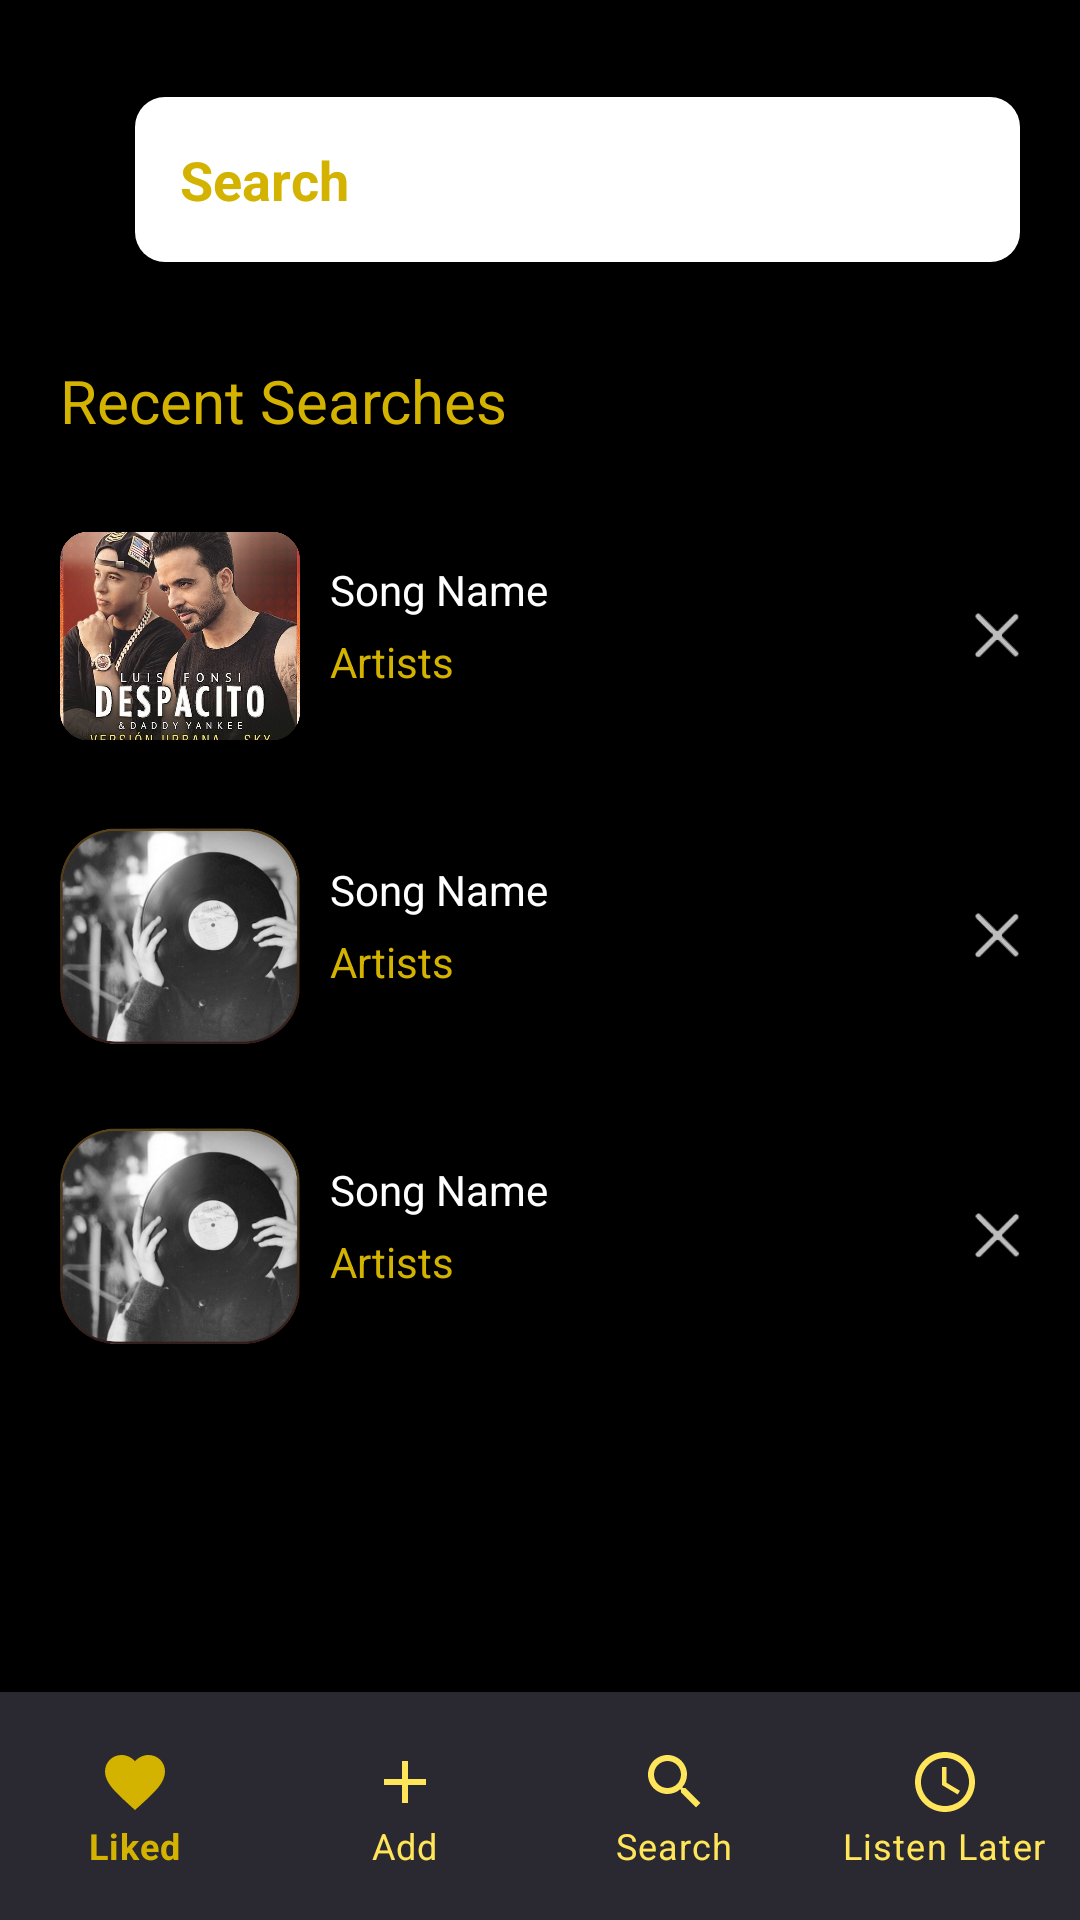

Produce the Android XML layout that renders to this screen, including the resource entries it uses.
<!-- AndroidManifest.xml: application theme Theme.I192008_i192043 -->
<!-- res/layout/search_song.xml -->
<?xml version="1.0" encoding="utf-8"?>
<RelativeLayout xmlns:android="http://schemas.android.com/apk/res/android"
    xmlns:app="http://schemas.android.com/apk/res-auto"
    xmlns:tools="http://schemas.android.com/tools"
    android:layout_width="match_parent"
    android:layout_height="match_parent"
    tools:context=".SearchSong"
    android:background="@color/black"
    >

    <RelativeLayout
        android:id="@+id/like_song"
        android:layout_width="match_parent"
        android:layout_height="120dp"
        android:paddingEnd="20dp"
        android:paddingStart="0dp"
        >

        <ImageView
            android:id="@+id/arrow_back"
            android:layout_width="45dp"
            android:layout_height="45dp"
            android:layout_centerVertical="true"
            android:contentDescription="@string/menu_icon_desc"
            android:src="@drawable/back_icon" />

        <RelativeLayout
            android:layout_width="match_parent"
            android:layout_height="55dp"
            android:layout_centerVertical="true"
            android:layout_marginBottom="25dp"
            android:layout_toEndOf="@id/arrow_back"
            android:background="@drawable/rectangle_button">

            <EditText
                android:layout_width="match_parent"
                android:layout_height="match_parent"
                android:layout_marginHorizontal="15dp"
                android:background="@color/white"
                android:hint="@string/search_song_hint"
                android:inputType="text"
                android:textColor="@color/black"
                android:textColorHint="@color/orange"
                android:textStyle="bold" />
        </RelativeLayout>

    </RelativeLayout>

    <RelativeLayout
        android:id="@+id/toggle_menu"
        android:layout_width="match_parent"
        android:layout_height="wrap_content"
        android:layout_below="@id/like_song"
        android:layout_marginHorizontal="20dp"
        >

        <TextView
            android:id="@+id/option_selected"
            android:layout_width="wrap_content"
            android:layout_height="wrap_content"
            android:layout_marginBottom="5dp"
            android:text="@string/recent_search"
            android:textColor="@color/orange"
            android:textSize="20sp" />
    </RelativeLayout>

    <LinearLayout
        android:id="@+id/search_result_1"
        android:layout_marginHorizontal="20dp"
        android:layout_width="match_parent"
        android:layout_height="wrap_content"
        android:layout_below="@+id/toggle_menu"
        android:layout_marginTop="20dp"
        android:weightSum="1"
        android:baselineAligned="false">
        <RelativeLayout
            android:layout_weight=".7"
            android:layout_width="0dp"
            android:layout_height="80dp"
            >
            <ImageView
                android:id="@+id/artists_icon_1"
                android:layout_width="80dp"
                android:layout_height="wrap_content"
                android:contentDescription="@string/artist_icon_desc"
                android:src="@drawable/artist_2" />
            <LinearLayout
                android:layout_marginStart="10dp"
                android:layout_toEndOf="@id/artists_icon_1"
                android:layout_width="wrap_content"
                android:layout_height="50dp"
                android:orientation="vertical"
                android:layout_centerInParent="true"
                >
                <TextView
                    android:layout_width="wrap_content"
                    android:layout_height="wrap_content"
                    android:text="@string/song_name"
                    android:textColor="@color/white"
                    />
                <TextView
                    android:layout_marginTop="5dp"
                    android:layout_width="wrap_content"
                    android:layout_height="wrap_content"
                    android:text="@string/artists"
                    android:textColor="@color/orange"
                    />

            </LinearLayout>
        </RelativeLayout>
        <RelativeLayout
            android:layout_weight=".3"
            android:layout_width="0dp"
            android:layout_height="match_parent"
            >

            <ImageView
                android:layout_width="15dp"
                android:layout_height="15dp"
                android:layout_alignParentEnd="true"
                android:layout_centerVertical="true"
                android:contentDescription="@string/cancel_icon_desc"
                android:scaleType="centerInside"
                android:src="@drawable/cancel_icon" />
        </RelativeLayout>
    </LinearLayout>
    <LinearLayout
        android:id="@+id/search_result_2"
        android:layout_marginHorizontal="20dp"
        android:layout_width="match_parent"
        android:layout_height="wrap_content"
        android:layout_below="@+id/search_result_1"
        android:layout_marginTop="20dp"
        android:weightSum="1"
        android:baselineAligned="false">
        <RelativeLayout
            android:layout_weight=".7"
            android:layout_width="0dp"
            android:layout_height="80dp"
            >

            <ImageView
                android:id="@+id/artists_icon_2"
                android:layout_width="80dp"
                android:layout_height="wrap_content"
                android:contentDescription="@string/song_icon_desc"
                android:src="@drawable/song_icon" />

            <LinearLayout
                android:layout_marginStart="10dp"
                android:layout_toEndOf="@id/artists_icon_2"
                android:layout_width="wrap_content"
                android:layout_height="50dp"
                android:orientation="vertical"
                android:layout_centerInParent="true"
                >
                <TextView
                    android:layout_width="wrap_content"
                    android:layout_height="wrap_content"
                    android:text="@string/song_name"
                    android:textColor="@color/white"
                    />
                <TextView
                    android:layout_marginTop="5dp"
                    android:layout_width="wrap_content"
                    android:layout_height="wrap_content"
                    android:text="@string/artists"
                    android:textColor="@color/orange"
                    />

            </LinearLayout>
        </RelativeLayout>
        <RelativeLayout
            android:layout_weight=".3"
            android:layout_width="0dp"
            android:layout_height="match_parent"
            >

            <ImageView
                android:layout_width="15dp"
                android:layout_height="15dp"
                android:layout_alignParentEnd="true"
                android:layout_centerVertical="true"
                android:contentDescription="@string/cancel_icon_desc"
                android:scaleType="centerInside"
                android:src="@drawable/cancel_icon" />
        </RelativeLayout>
    </LinearLayout>
    <LinearLayout
        android:id="@+id/search_result_3"
        android:layout_marginHorizontal="20dp"
        android:layout_width="match_parent"
        android:layout_height="wrap_content"
        android:layout_below="@+id/search_result_2"
        android:layout_marginTop="20dp"
        android:weightSum="1"
        android:baselineAligned="false">
        <RelativeLayout
            android:layout_weight=".7"
            android:layout_width="0dp"
            android:layout_height="80dp"
            >

            <ImageView
                android:id="@+id/artists_icon_3"
                android:layout_width="80dp"
                android:layout_height="wrap_content"
                android:contentDescription="@string/song_icon_desc"
                android:src="@drawable/song_icon" />

            <LinearLayout
                android:layout_marginStart="10dp"
                android:layout_toEndOf="@id/artists_icon_3"
                android:layout_width="wrap_content"
                android:layout_height="50dp"
                android:orientation="vertical"
                android:layout_centerInParent="true"
                >
                <TextView
                    android:layout_width="wrap_content"
                    android:layout_height="wrap_content"
                    android:text="@string/song_name"
                    android:textColor="@color/white"
                    />
                <TextView
                    android:layout_marginTop="5dp"
                    android:layout_width="wrap_content"
                    android:layout_height="wrap_content"
                    android:text="@string/artists"
                    android:textColor="@color/orange"
                    />

            </LinearLayout>
        </RelativeLayout>
        <RelativeLayout
            android:layout_weight=".3"
            android:layout_width="0dp"
            android:layout_height="match_parent"
            >
            <ImageView
                android:contentDescription="@string/cancel_icon_desc"
                android:layout_alignParentEnd="true"
                android:layout_centerVertical="true"
                android:layout_width="15dp"
                android:layout_height="15dp"
                android:src="@drawable/cancel_icon"
                />
        </RelativeLayout>
    </LinearLayout>

    <com.google.android.material.bottomnavigation.BottomNavigationView
        android:layout_width="match_parent"
        android:layout_height="wrap_content"
        android:layout_alignParentBottom="true"
        android:background="@color/silver_lite"
        android:paddingVertical="10dp"
        app:itemIconTint="@drawable/state_selector"
        app:itemTextColor="@drawable/state_selector"
        app:labelVisibilityMode="labeled"
        app:menu="@menu/bottom_menu"
        android:id="@+id/bottom_menu"
        />
</RelativeLayout>
<!-- resources referenced by this layout -->
<resources>
  <color name="black">#FF000000</color>
  <color name="orange">#FFD4B300</color>
  <color name="silver_lite">#FF2a2831</color>
  <color name="white">#FFFFFFFF</color>
  <!-- drawable artist_2: png bitmap (drawable-v24, 820135 bytes) -->
  <!-- drawable cancel_icon: png bitmap (drawable-v24, 3777 bytes) -->
  <!-- drawable rectangle_button (drawable-v24) -->
  <?xml version="1.0" encoding="utf-8"?>
  <shape xmlns:android="http://schemas.android.com/apk/res/android" android:shape="rectangle">
      <corners android:radius="10dp"/>
      <solid android:color="@color/white" />
  </shape>
  <!-- drawable song_icon: png bitmap (drawable-v24, 144996 bytes) -->
  <!-- drawable state_selector (drawable-v24) -->
  <?xml version="1.0" encoding="utf-8"?>
  <selector xmlns:android="http://schemas.android.com/apk/res/android">
      <item
          android:state_selected="true"
          android:color="@color/orange"
          />
      <item
          android:state_selected="false"
          android:color="@color/orange_200"
          />
  </selector>
  <string name="artist_icon_desc">Artist picture</string>s
  <string name="artists">Artists</string>
  <string name="cancel_icon_desc">Cancel Icon</string>
  <string name="menu_icon_desc">Menu Icon </string>
  <string name="recent_search">Recent Searches</string>
  <string name="search_song_hint">Search</string>
  <string name="song_icon_desc">Song Icon</string>
  <string name="song_name">Song Name</string>
  <style name="Theme.I192008_i192043" parent="Theme.MaterialComponents.DayNight.NoActionBar">
          
          <item name="colorPrimary">@color/purple_500</item>
          <item name="colorPrimaryVariant">@color/purple_700</item>
          <item name="colorOnPrimary">@color/white</item>
          
          <item name="colorSecondary">@color/teal_200</item>
          <item name="colorSecondaryVariant">@color/teal_700</item>
          <item name="colorOnSecondary">@color/black</item>
          
          <item name="android:statusBarColor">?attr/colorPrimaryVariant</item>
          
      </style>
  <color name="orange_200">#FFffe559</color>
  <color name="purple_500">#FF6200EE</color>
  <color name="purple_700">#FF3700B3</color>
  <color name="teal_200">#FF03DAC5</color>
  <color name="teal_700">#FF018786</color>
</resources>
